Run: headless pygame with SDL's dummy video driver; simulated clock (each Clock.tick advances the game by its frame time, no real sleeping); random seed 0; keys injected as events and as key.get_pressed() state; no mouse input.
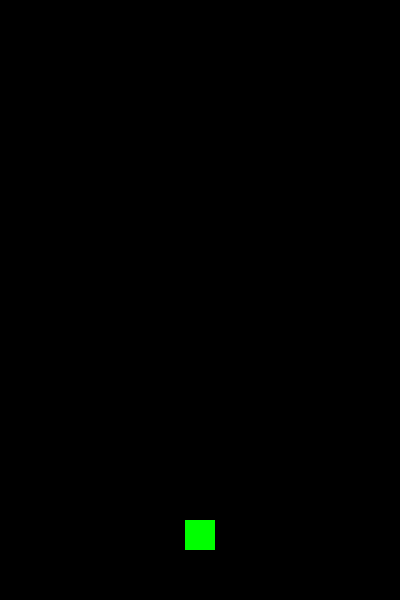
Frame 1 of 4 · flips 1–60 · no input
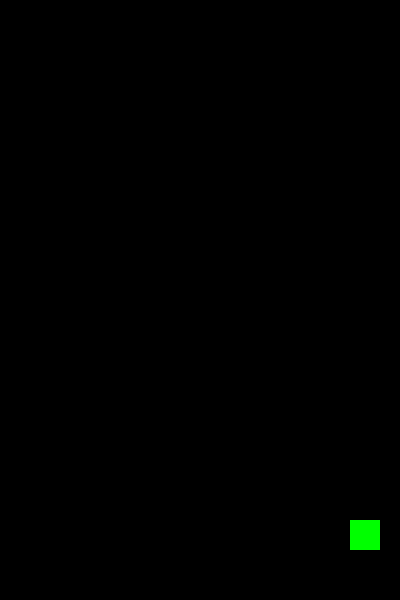
Frame 2 of 4 · flips 61–180 · tapped SPACE, RETURN · held RIGHT (→), D
Frame 3 of 4 · flips 181–300 · held DOWN (↓), S · screen unchanged from frame 2, image omitted
Frame 4 of 4 · flips 301–420 · held LEFT (←), A, UP (↑), W · screen same as frame 1, image omitted

The pygame program that drew these frames:

###################### 載入套件 #######################
import pygame
import sys


###################### 主角類別 #######################
class Player:
    def __init__(self, x, y, width, height, color):
        """
        初始化主角
        x, y: 主角左上角座標
        width, height: 主角寬高
        color: 主角顏色 (RGB)
        """
        self.rect = pygame.Rect(x, y, width, height)
        self.color = color
        self.speed = 5  # 主角移動速度

    def draw(self, display_area):
        """
        繪製主角
        display_area: pygame 的畫布
        """
        pygame.draw.rect(display_area, self.color, self.rect)

    def move(self, direction, bg_x):
        """
        主角左右移動，並實現穿牆效果
        direction: -1(左), 1(右)
        bg_x: 遊戲視窗寬度
        """
        self.rect.x += direction * self.speed
        # 穿牆效果：完全離開左邊界，出現在右側
        if self.rect.right < 0:
            self.rect.left = bg_x
        # 穿牆效果：完全離開右邊界，出現在左側
        elif self.rect.left > bg_x:
            self.rect.right = 0


###################### 初始化設定 #######################
pygame.init()

####################### 新增fps #######################
FPS = pygame.time.Clock()  # 設定FPS

###################### 遊戲視窗設定 ######################
win_width = 400
win_height = 600
screen = pygame.display.set_mode((win_width, win_height))
pygame.display.set_caption("Doodle Jump")

###################### 主角設定 #########################
player_width = 30
player_height = 30
player_color = (0, 255, 0)  # 綠色
# 主角初始位置：底部中間，底部上方50像素
player_x = (win_width - player_width) // 2
player_y = win_height - 50 - player_height
player = Player(player_x, player_y, player_width, player_height, player_color)

###################### 主遊戲迴圈 #######################
while True:
    FPS.tick(60)  # 設定FPS為60
    for event in pygame.event.get():
        if event.type == pygame.QUIT:
            sys.exit()

    # 處理鍵盤輸入，取得目前按下的按鍵狀態
    keys = pygame.key.get_pressed()
    # 若按下左方向鍵，主角向左移動
    if keys[pygame.K_LEFT]:
        player.move(-1, win_width)
    # 若按下右方向鍵，主角向右移動
    if keys[pygame.K_RIGHT]:
        player.move(1, win_width)

    # 填滿背景色
    screen.fill((0, 0, 0))

    # 繪製主角
    player.draw(screen)

    # 更新畫面
    pygame.display.update()

pygame.quit()
